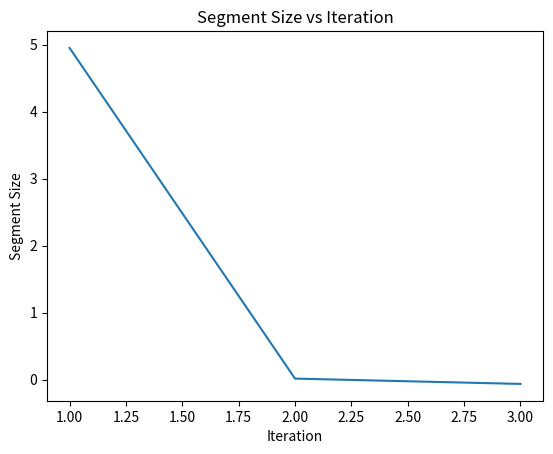

Generate this figure with matplotlib:
from math import sin, log
import matplotlib.pyplot as plt


def function(x):
    return log(x) * sin(x) * (x ** 2)


def parabola_implementation(left_boarder, right_boarder, eps):
    iteration = 0
    calls = 0
    segments = []

    while right_boarder - left_boarder > eps:
        middle = (left_boarder + right_boarder) / 2
        f_l = function(left_boarder)
        f_m = function(middle)
        f_r = function(right_boarder)

        calls += 3

        u = abs(middle - (((middle - left_boarder) ** 2) * ((f_m - f_r) - ((middle - right_boarder) ** 2) * (f_r - f_l))
                          / (2 * ((middle - left_boarder) * (f_m - f_r) - (middle - right_boarder) * (f_m - f_l)))))

        f_u = function(u)
        calls += 1

        if middle < u:
            if f_m > f_u:
                left_boarder = u
            else:
                right_boarder = middle

        if middle >= u:
            if f_m > f_u:
                right_boarder = u
            else:
                left_boarder = middle

        iteration += 1
        segments.append(right_boarder - left_boarder)

    return u, f_u, iteration, calls, segments


minimum_x, minimum_y, iterations_count, function_usage_count, segment_delta_array = parabola_implementation(0.1, 10, 0.001)

print(f"Minimum: x={minimum_x:.6f}, y={minimum_y:.6f}")
print(f"Iterations: {iterations_count}")
print(f"Function evaluations: {function_usage_count}")

# Построение графика
plt.plot(range(1, iterations_count + 1), segment_delta_array)
plt.xlabel('Iteration')
plt.ylabel('Segment Size')
plt.title('Segment Size vs Iteration')
plt.show()
